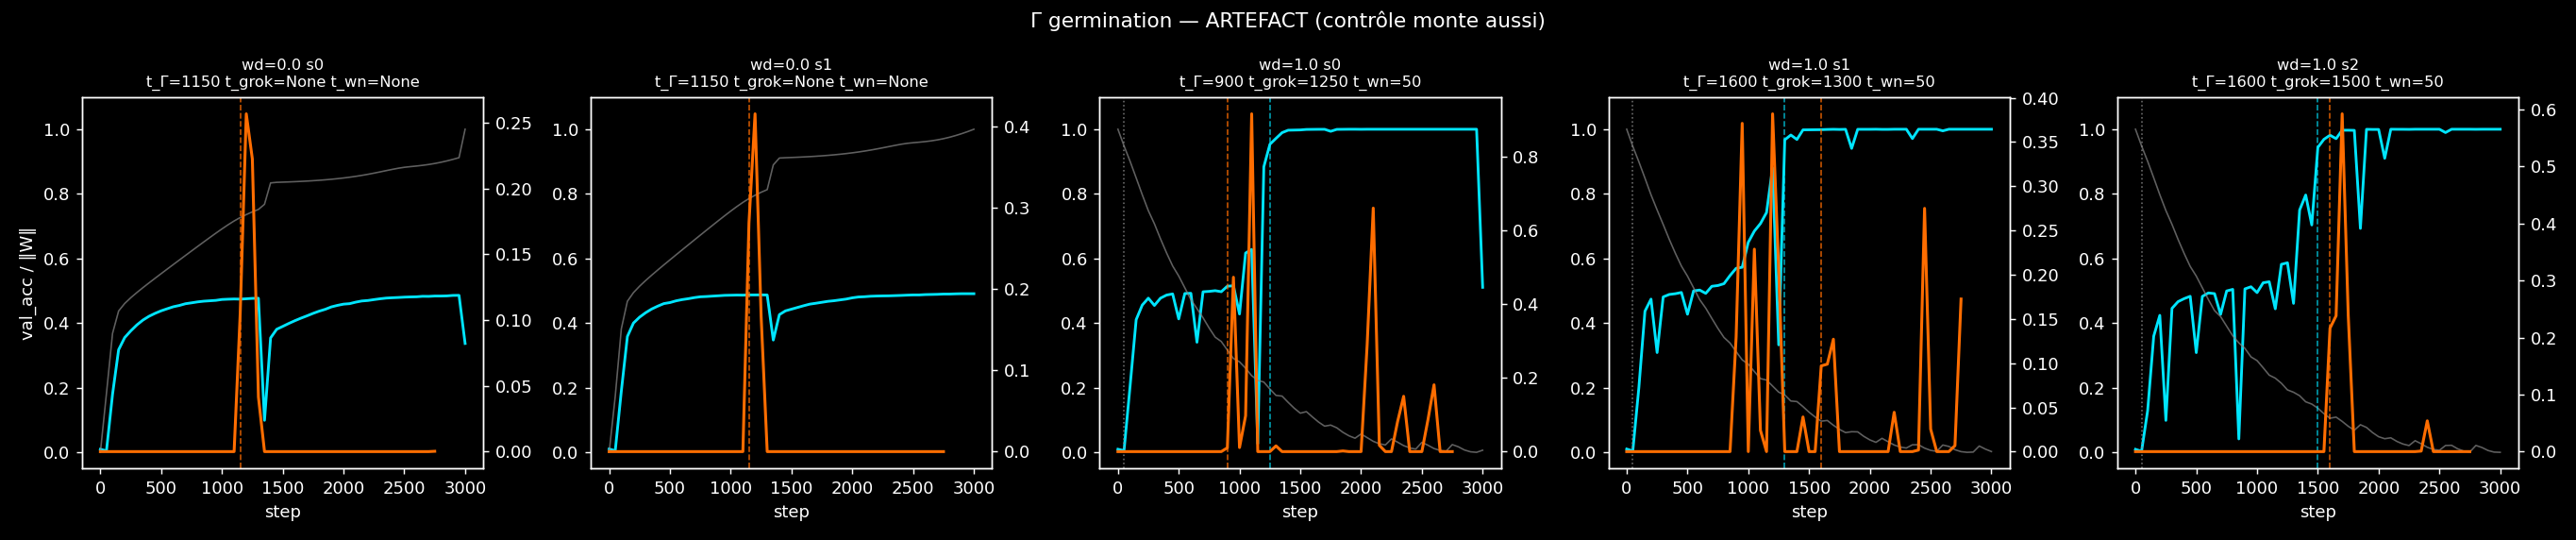

This figure's Python source:
"""Γ (germination) — l'exposant-mètre. Analyse offline sur grok_ckpts/.

PRÉ-ENREGISTRÉ (theory/germination.md §7, opérationnalisé) :
  Γ(t) = Σ_directions max(0, slope_i − θ_null)
    directions : rangs 4..32 de la SVD des activations test à l'ancre t
                 (top-3 exclues = dominance acquise)
    slope_i    : pente OLS de log-amplitude RMS(A_t' @ v_i frozen) sur fenêtre
                 de 6 checkpoints (250 steps), v_i FIGÉE à l'ancre
    θ_null     : q95 des pentes de directions ALÉATOIRES (même nombre, même
                 fenêtres, poolées sur le run) — débiaisage contre
                 E[max(0,bruit)] (leçon killswitch v2.2)
  t_Γ = 1er t où Γ > 0 soutenu 3 checkpoints consécutifs.

  H-Γ  : lead = t_grok − t_Γ ≥ 300 steps dans ≥ 2/3 seeds wd=1.0,
         ET contrôles wd=0 non soutenus.
  KILL : Γ plat jusqu'au grok OU monte dans contrôles → le germe ne vit pas
         dans les activations (version forte thèse B sur ce substrat).

Baselines :
  - weight_norm : t_wn = 1er step de déclin soutenu 3 checkpoints (signature
    grokking connue). Γ doit faire mieux (avance ou spécificité).
  - TC plateau (pré-enregistré, exploratoire d'hier) : mean TC test
    steps 300-1200, prédiction wd=1.0 > wd=0.0 au-delà des stds.

Logique du contraste : le bruit est fort mais infidèle (direction figée →
pente ≈ 0) ; le germe est faible mais têtu (pente > 0 sur direction figée).
La pertinence est un exposant, pas un coefficient.
"""
import os
import sys
import json
import glob
import time
import numpy as np
import matplotlib.pyplot as plt

HERE = os.path.dirname(os.path.abspath(__file__))
sys.path.insert(0, os.path.dirname(HERE))
from xi.interaction import total_correlation

CKPT_ROOT = os.path.join(HERE, "grok_ckpts")

# v1 : normalisation Frobenius par checkpoint — la "croissance" devient une
# RÉALLOCATION de part de variance vers la direction figée, insensible au
# gonflement global d'activations (artefact v0 : le contrôle mémorisant
# gonfle aussi, sharpening softmax sans wd).
FROB_NORM = "--v1" in sys.argv
RESULTS = os.path.join(HERE, "xi_gamma_germination" + ("_v1" if FROB_NORM else ""))

RANK_LO, RANK_HI = 3, 32        # candidates = rangs 4..32 (0-indexé 3..31)
WINDOW = 6                      # checkpoints par fenêtre de pente (250 steps)
SUSTAIN = 3
NULL_Q = 95


def load_run(rundir):
    files = sorted(glob.glob(os.path.join(rundir, "step_*.npz")))
    steps = [int(os.path.basename(f)[5:10]) for f in files]
    acts = [np.load(f)["acts_test"].astype(np.float64) for f in files]
    acts = [a - a.mean(axis=0, keepdims=True) for a in acts]
    if FROB_NORM:
        acts = [a / (np.linalg.norm(a) + 1e-12) for a in acts]
    meta = json.load(open(os.path.join(rundir, "traj.json")))
    return steps, acts, meta


def slopes_for_dirs(acts_window, dirs):
    """Pentes OLS de log-RMS-amplitude par direction figée, sur la fenêtre."""
    xs = np.arange(len(acts_window), dtype=np.float64)
    amps = np.stack([np.sqrt(np.mean((A @ dirs.T) ** 2, axis=0))
                     for A in acts_window])          # (W, n_dirs)
    log_a = np.log(amps + 1e-12)
    xc = xs - xs.mean()
    return (xc[:, None] * (log_a - log_a.mean(axis=0))).sum(0) / (xc ** 2).sum()


def gamma_series(steps, acts, seed=0):
    n = len(acts)
    d = acts[0].shape[1]
    rng = np.random.default_rng(seed)
    anchors, gamma_raw, null_slopes_pool, cand_slopes_per_anchor = [], [], [], []
    for i in range(n - WINDOW + 1):
        A = acts[i]
        _, _, Vt = np.linalg.svd(A, full_matrices=False)
        cand = Vt[RANK_LO:RANK_HI]                       # (29, d)
        null = rng.standard_normal((cand.shape[0], d))
        null /= np.linalg.norm(null, axis=1, keepdims=True)
        win = acts[i:i + WINDOW]
        s_cand = slopes_for_dirs(win, cand)
        s_null = slopes_for_dirs(win, null)
        anchors.append(steps[i])
        cand_slopes_per_anchor.append(s_cand)
        null_slopes_pool.append(s_null)
    theta = np.percentile(np.concatenate(null_slopes_pool), NULL_Q)
    gamma = [float(np.sum(np.clip(s - theta, 0, None)))
             for s in cand_slopes_per_anchor]
    return anchors, gamma, float(theta)


def sustained_onset(anchors, series, threshold=0.0):
    for i in range(len(series) - SUSTAIN + 1):
        if all(series[i + j] > threshold for j in range(SUSTAIN)):
            return anchors[i]
    return None


def weight_norm_onset(meta):
    """1er step de déclin soutenu 3 checkpoints de la norme totale."""
    tr = meta["traj"]
    wn = [t["weight_norm"] for t in tr]
    for i in range(1, len(wn) - SUSTAIN + 1):
        if all(wn[i + j] < wn[i + j - 1] for j in range(SUSTAIN)):
            return tr[i]["step"]
    return None


def tc_series(acts, n_subsets=120, seed=0):
    rng = np.random.default_rng(seed)
    out = []
    for A in acts:
        binar = (A > np.median(A, axis=0, keepdims=True)).astype(np.int8)
        tcs = []
        for _ in range(n_subsets):
            idx = rng.choice(A.shape[1], 4, replace=False)
            sub = binar[:, idx]
            if sub.std(axis=0).min() < 1e-9:
                continue
            tcs.append(total_correlation(sub))
        out.append(float(np.mean(tcs)) if tcs else 0.0)
    return out


def main():
    t0 = time.time()
    rundirs = sorted(glob.glob(os.path.join(CKPT_ROOT, "run_*")))
    runs = []
    for rd in rundirs:
        steps, acts, meta = load_run(rd)
        anchors, gamma, theta = gamma_series(steps, acts, seed=meta["seed"])
        t_gamma = sustained_onset(anchors, gamma)
        t_wn = weight_norm_onset(meta)
        tc = tc_series(acts, seed=meta["seed"])
        tc_plateau = float(np.mean([v for s, v in zip(steps, tc)
                                    if 300 <= s <= 1200]))
        runs.append({"dir": os.path.basename(rd), "wd": meta["wd"],
                     "seed": meta["seed"], "t_grok": meta["t_grok"],
                     "t_gamma": t_gamma, "t_wn": t_wn, "theta": theta,
                     "anchors": anchors, "gamma": gamma, "steps": steps,
                     "tc": tc, "tc_plateau": tc_plateau,
                     "val_acc": [t["val_acc"] for t in meta["traj"]],
                     "weight_norm": [t["weight_norm"] for t in meta["traj"]]})
        print(f"{os.path.basename(rd)} : t_grok={meta['t_grok']} "
              f"t_Γ={t_gamma} t_wn={t_wn} θ={theta:.5f} "
              f"TC_plateau={tc_plateau:.4f}")

    grok_runs = [r for r in runs if r["wd"] == 1.0]
    ctrl_runs = [r for r in runs if r["wd"] == 0.0]

    # -------- verdict pré-enregistré
    leads = [(r["t_grok"] - r["t_gamma"])
             if (r["t_grok"] is not None and r["t_gamma"] is not None) else None
             for r in grok_runs]
    n_early = sum(1 for l in leads if l is not None and l >= 300)
    ctrl_sustained = [r["t_gamma"] is not None for r in ctrl_runs]
    leads_wn = [(r["t_grok"] - r["t_wn"])
                if (r["t_grok"] is not None and r["t_wn"] is not None) else None
                for r in grok_runs]
    tc1 = [r["tc_plateau"] for r in grok_runs]
    tc0 = [r["tc_plateau"] for r in ctrl_runs]
    tc_sep = (np.mean(tc1) - np.mean(tc0)) > (np.std(tc1) + np.std(tc0))

    if n_early >= 2 and not any(ctrl_sustained):
        verdict = "KEEP (germe audible dans les activations)"
    elif any(ctrl_sustained):
        verdict = "ARTEFACT (contrôle monte aussi)"
    elif all(l is None or l < 0 for l in leads):
        verdict = "KILL (Γ retardé — le germe ne vit pas dans les activations)"
    else:
        verdict = "NUANCE"

    out = {
        "preregistered": {
            "leads_gamma": leads, "n_early_ge300": n_early,
            "ctrl_sustained": ctrl_sustained,
            "leads_weight_norm_baseline": leads_wn,
            "tc_plateau_wd1": tc1, "tc_plateau_wd0": tc0,
            "tc_separation_beyond_stds": bool(tc_sep),
            "verdict": verdict,
        },
        "runs": [{k: v for k, v in r.items()
                  if k not in ("anchors", "gamma", "steps", "tc",
                               "val_acc", "weight_norm")} for r in runs],
        "series": [{k: r[k] for k in ("dir", "anchors", "gamma", "steps",
                                      "tc", "val_acc", "weight_norm")}
                   for r in runs],
        "runtime_s": time.time() - t0,
    }
    with open(RESULTS + ".json", "w") as f:
        json.dump(out, f, indent=1)

    # -------- figure
    plt.style.use("dark_background")
    fig, axes = plt.subplots(1, len(runs), figsize=(4.2 * len(runs), 4.4))
    for ax, r in zip(axes, runs):
        ax2 = ax.twinx()
        ax.plot(r["steps"], r["val_acc"], color="#00e5ff", lw=1.6, label="val_acc")
        wn = np.array(r["weight_norm"])
        ax.plot(r["steps"], (wn - wn.min()) / (wn.max() - wn.min() + 1e-9),
                color="#888888", lw=0.9, alpha=0.7, label="‖W‖ (norm.)")
        ax2.plot(r["anchors"], r["gamma"], color="#ff6d00", lw=1.7, label="Γ")
        if r["t_grok"]:
            ax.axvline(r["t_grok"], color="#00e5ff", ls="--", lw=0.9, alpha=0.7)
        if r["t_gamma"]:
            ax.axvline(r["t_gamma"], color="#ff6d00", ls="--", lw=0.9, alpha=0.8)
        if r["t_wn"]:
            ax.axvline(r["t_wn"], color="#888888", ls=":", lw=0.9, alpha=0.8)
        ax.set_title(f"wd={r['wd']} s{r['seed']}\n"
                     f"t_Γ={r['t_gamma']} t_grok={r['t_grok']} t_wn={r['t_wn']}",
                     fontsize=9)
        ax.set_ylim(-0.05, 1.1)
        ax.set_xlabel("step")
    axes[0].set_ylabel("val_acc / ‖W‖")
    fig.suptitle(f"Γ germination — {verdict}", color="white")
    plt.tight_layout()
    plt.savefig(RESULTS + ".png", dpi=130, facecolor="black")

    print("\n" + "=" * 60)
    print(f"leads Γ      : {leads}  (≥300 dans {n_early}/3)")
    print(f"leads ‖W‖    : {leads_wn}  (baseline)")
    print(f"ctrl soutenu : {ctrl_sustained}")
    print(f"TC plateau   : wd1={np.round(tc1,4)} vs wd0={np.round(tc0,4)} "
          f"sep={tc_sep}")
    print(f"VERDICT : {verdict}  ({time.time() - t0:.0f}s)")


if __name__ == "__main__":
    main()
